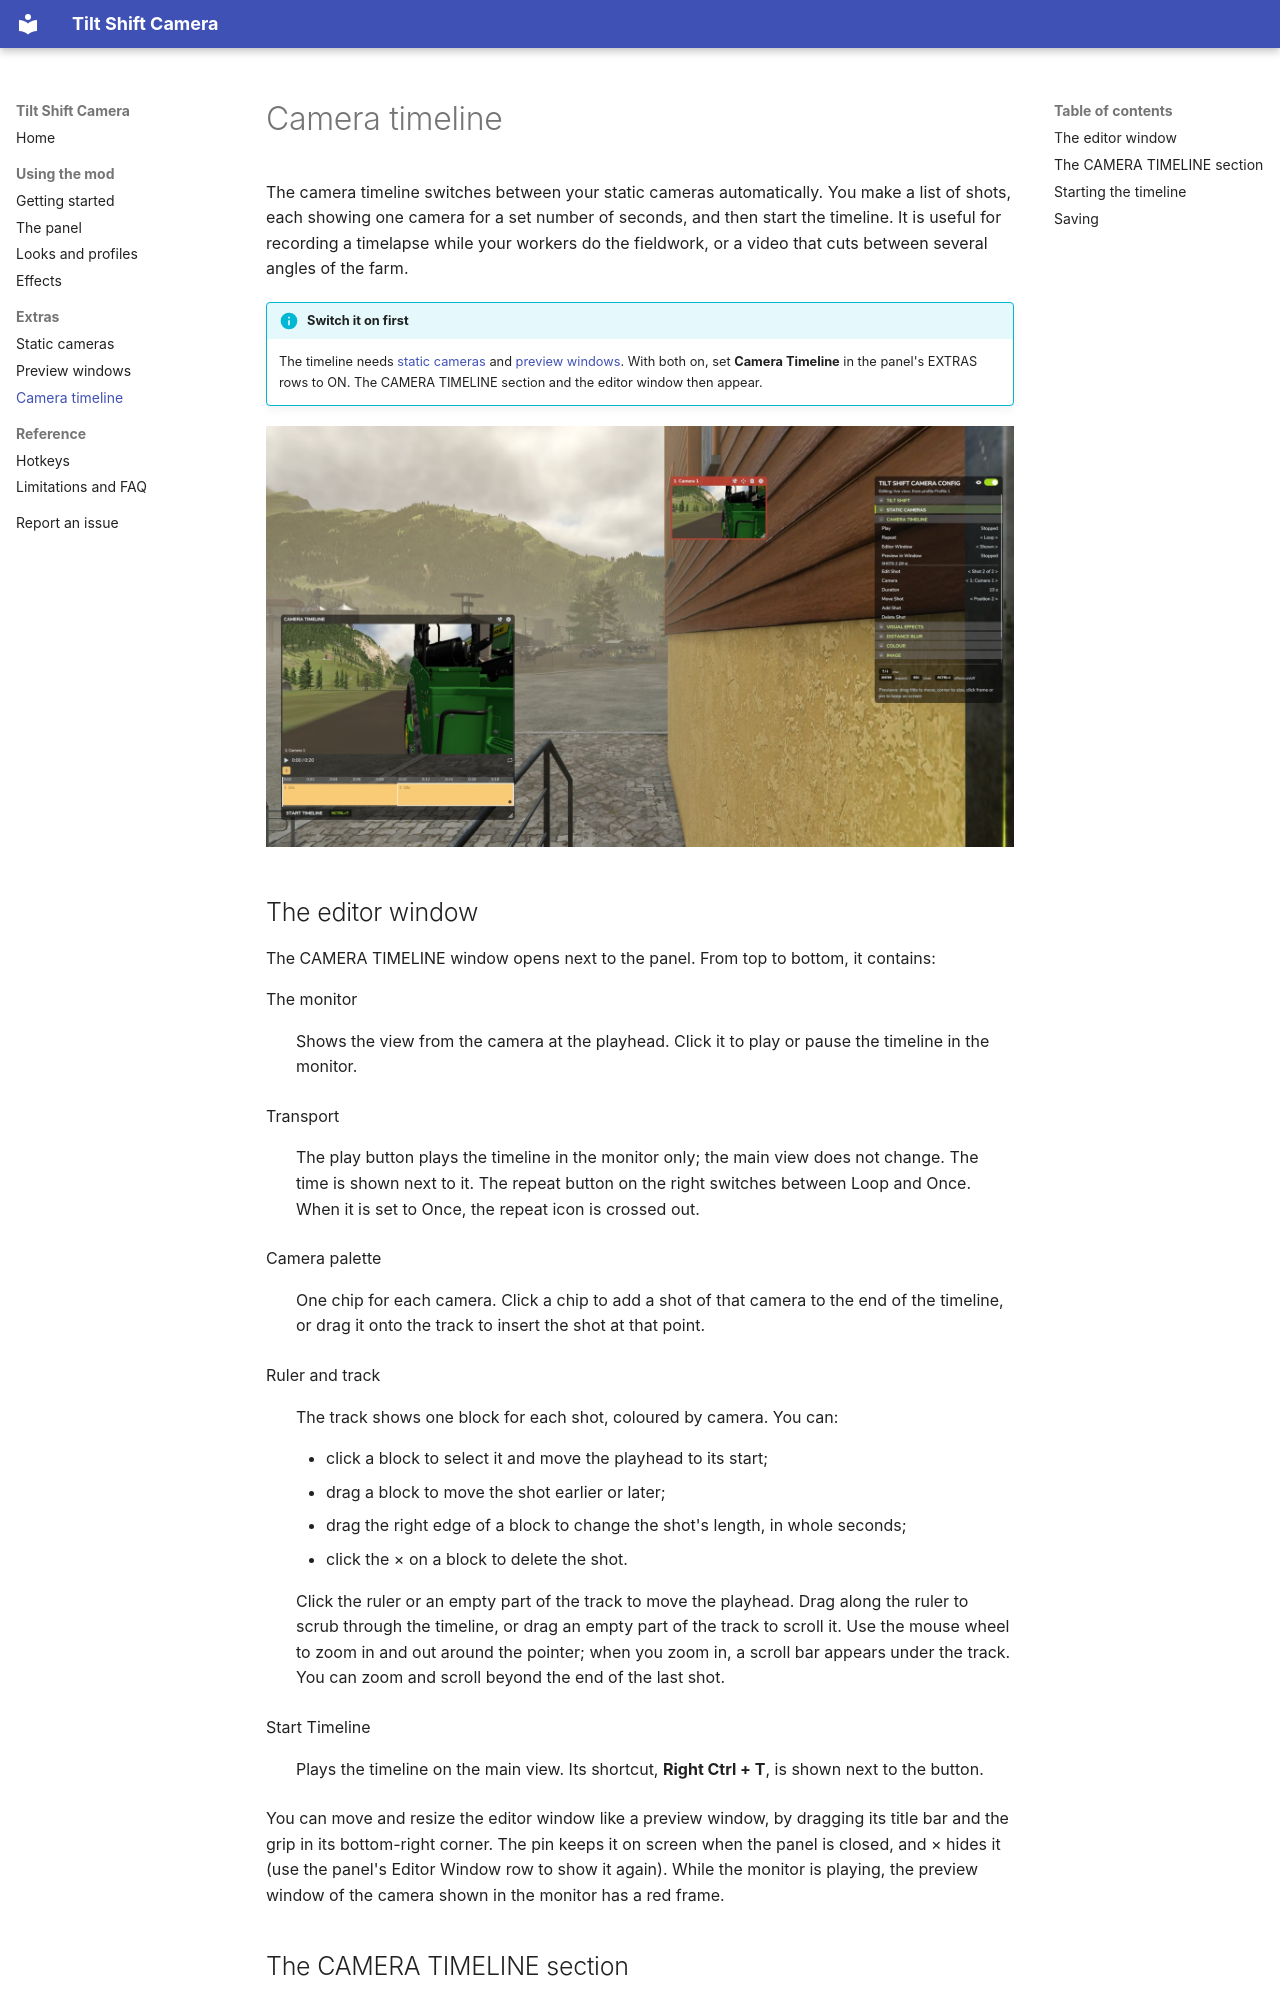

repository: robinduckett/fs25-tiltshift · page: timeline/index.html · generator: mkdocs

# Camera timeline

The camera timeline switches between your static cameras automatically. You make a list of
shots, each showing one camera for a set number of seconds, and then start the timeline.
It is useful for recording a timelapse while your workers do the fieldwork, or a video that
cuts between several angles of the farm.

!!! info "Switch it on first"
    The timeline needs [static cameras](static-cameras.md) and
    [preview windows](preview-windows.md). With both on, set **Camera Timeline** in the
    panel's EXTRAS rows to ON. The CAMERA TIMELINE section and the editor window then appear.

![The camera timeline editor with a preview window](assets/timeline-editor.jpg)
